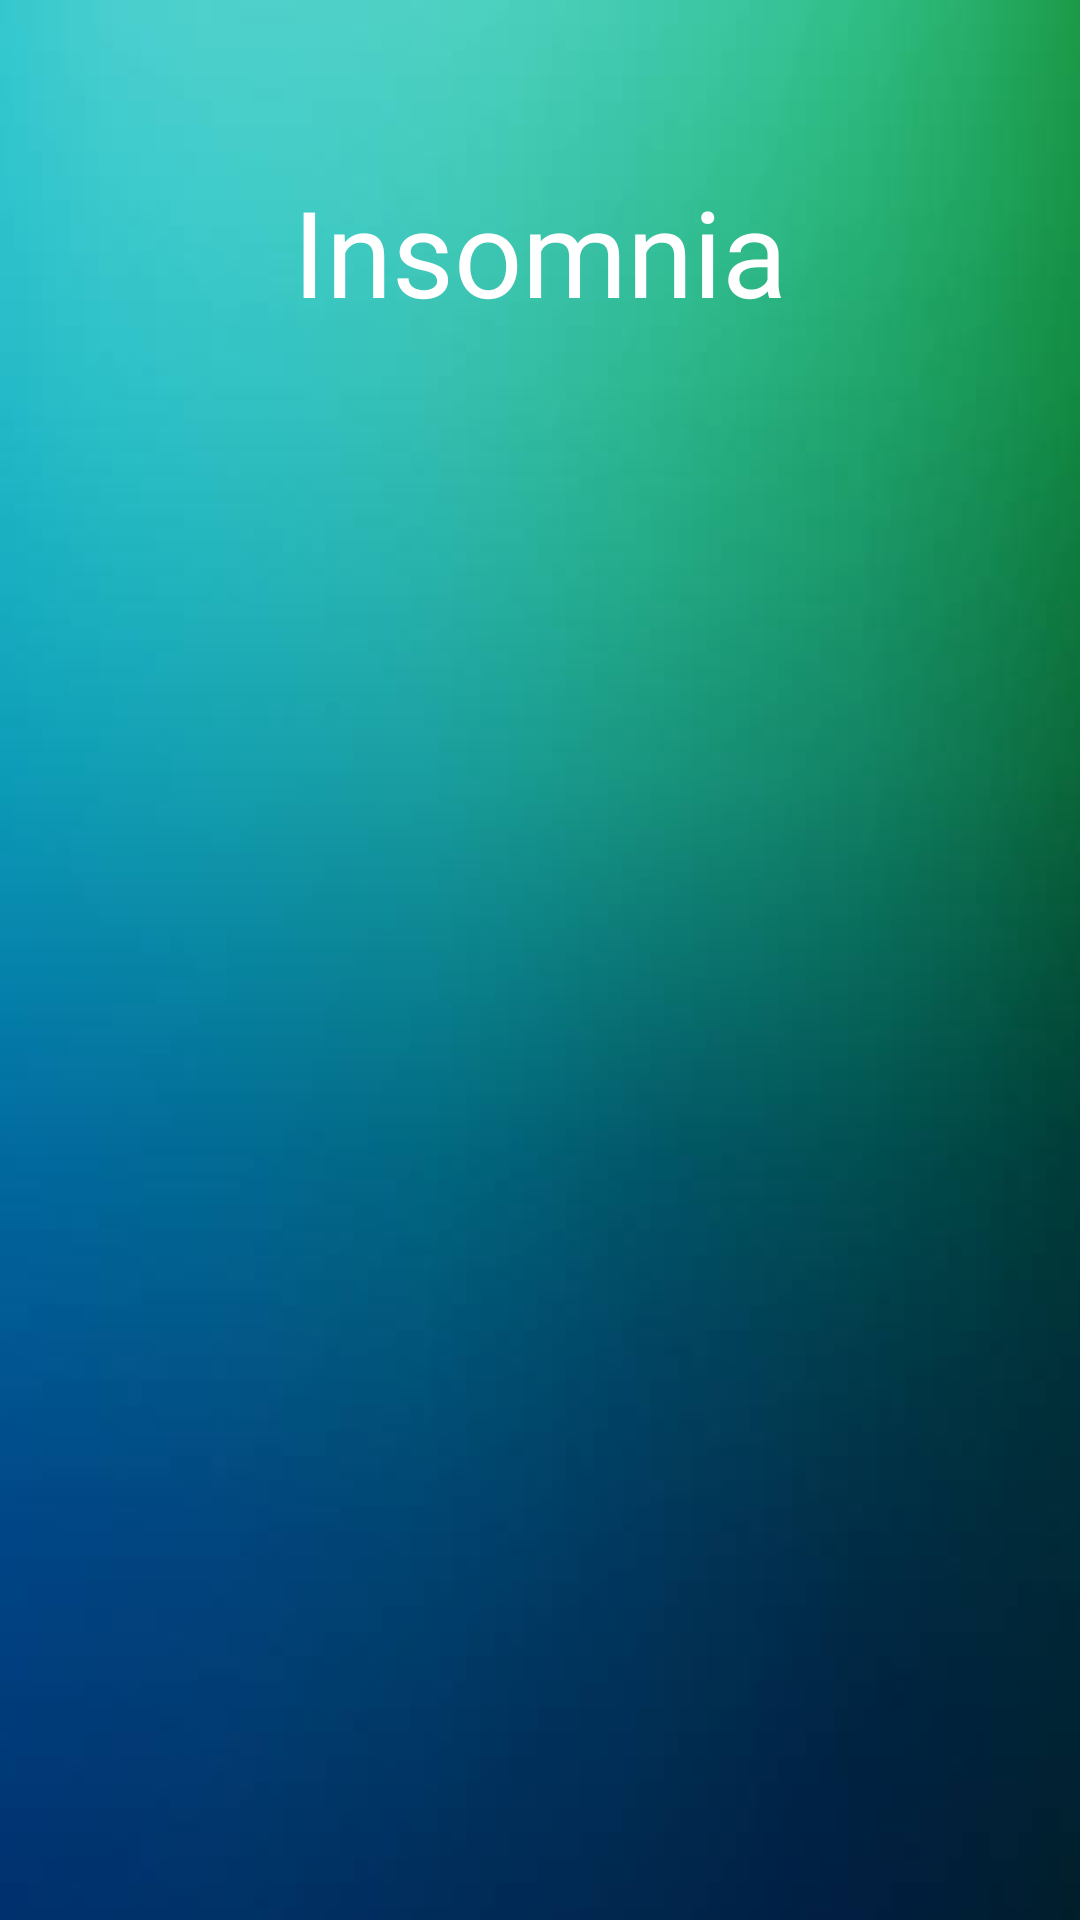

Android layout source for this screen:
<!-- AndroidManifest.xml: application theme Theme.Fullfilment_v3 -->
<!-- res/layout/activity_insomnia_info.xml -->
<?xml version="1.0" encoding="utf-8"?>
<RelativeLayout xmlns:android="http://schemas.android.com/apk/res/android"
    xmlns:app="http://schemas.android.com/apk/res-auto"
    xmlns:tools="http://schemas.android.com/tools"
    android:id="@+id/layout_Insomnia"
    android:layout_width="match_parent"
    android:layout_height="match_parent"
    android:background="@drawable/fundal_welcome_gradient"
    tools:context=".appactivities.mentalhealthinfo.articles.InsomniaInfoActivity">

    <ImageView
        android:id="@+id/back_button_Insomnia"
        android:layout_width="wrap_content"
        android:layout_height="wrap_content"
        android:src="@drawable/baseline_arrow_back_24"
        android:padding="16sp"
        android:layout_alignParentTop="true"
        android:layout_alignParentStart="true"/>

    <TextView
        android:id = "@+id/txtTitleInsomnina"
        android:layout_width = "match_parent"
        android:layout_height = "wrap_content"
        android:layout_margin = "25dp"
        android:layout_below="@id/back_button_Insomnia"
        android:text = "Insomnia"
        android:textSize = "40sp"
        android:textColor = "@color/white"
        android:textAlignment = "center"/>

    <ScrollView
        android:id = "@+id/scrollViewInsomnia"
        android:layout_width = "match_parent"
        android:layout_height = "match_parent"
        android:layout_below = "@id/txtTitleInsomnina">

        <TextView
            android:id = "@+id/txtAboutInsomnia"
            android:layout_width = "match_parent"
            android:layout_height = "wrap_content"
            android:textColor="@color/white"
            android:padding = "20dp"/>

    </ScrollView>

</RelativeLayout>
<!-- resources referenced by this layout -->
<resources>
  <color name="white">#FFFFFFFF</color>
  <!-- drawable fundal_welcome_gradient: jpg bitmap (drawable, 9846 bytes) -->
  <style name="Theme.Fullfilment_v3" parent="Base.Theme.Fullfilment_v3" />
  <style name="Base.Theme.Fullfilment_v3" parent="Theme.Material3.DayNight.NoActionBar">
          
          
      </style>
</resources>
